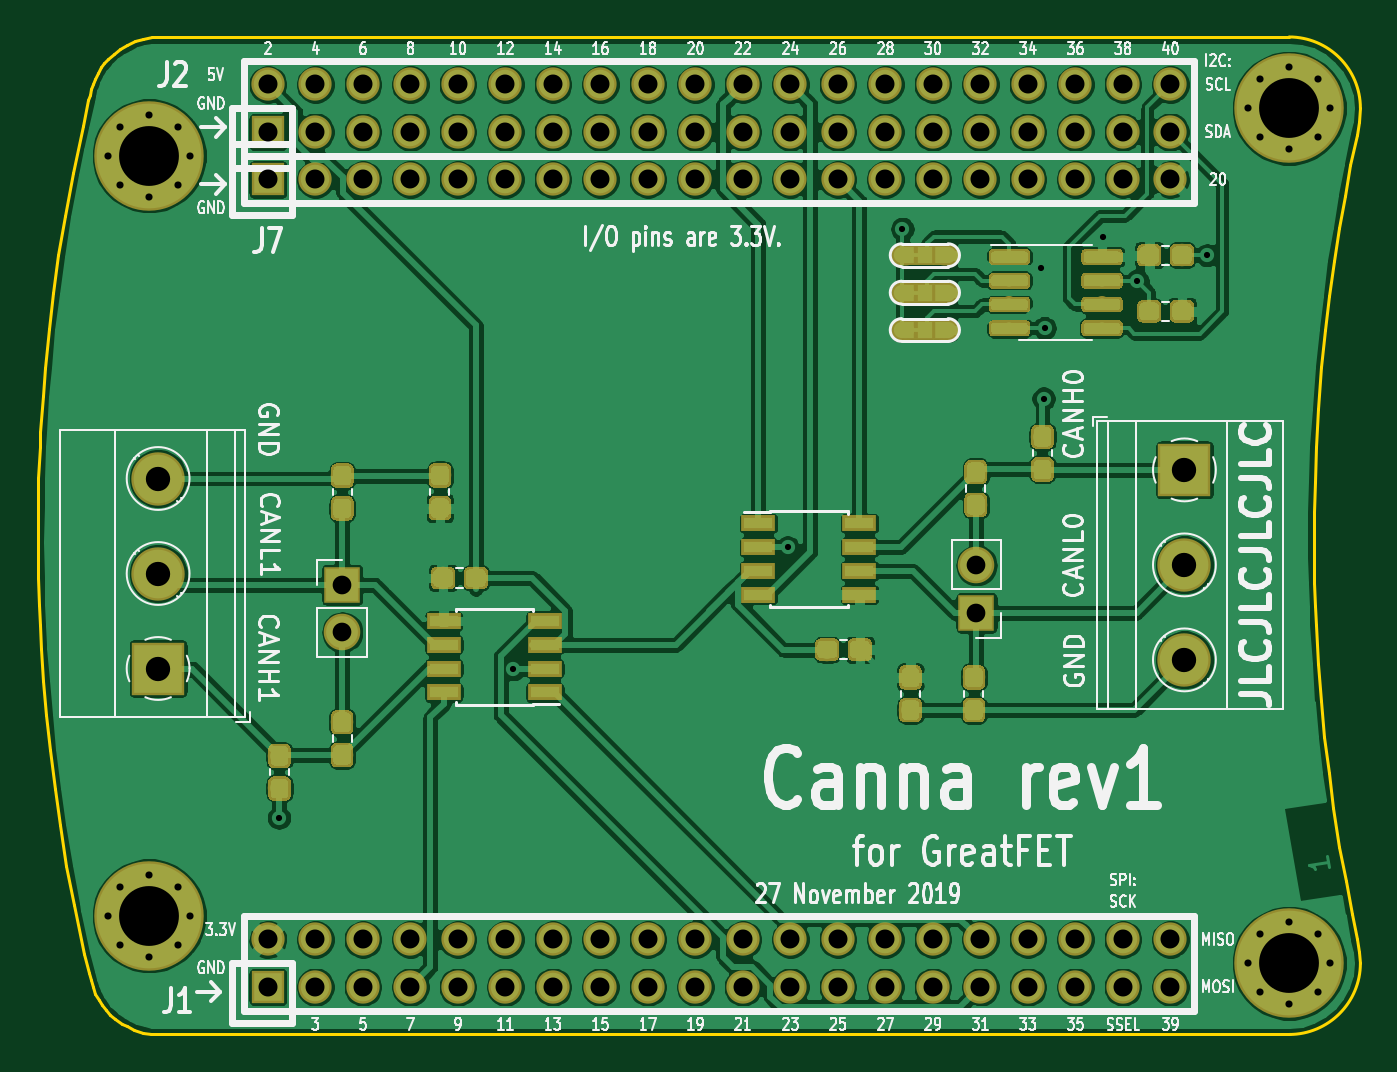
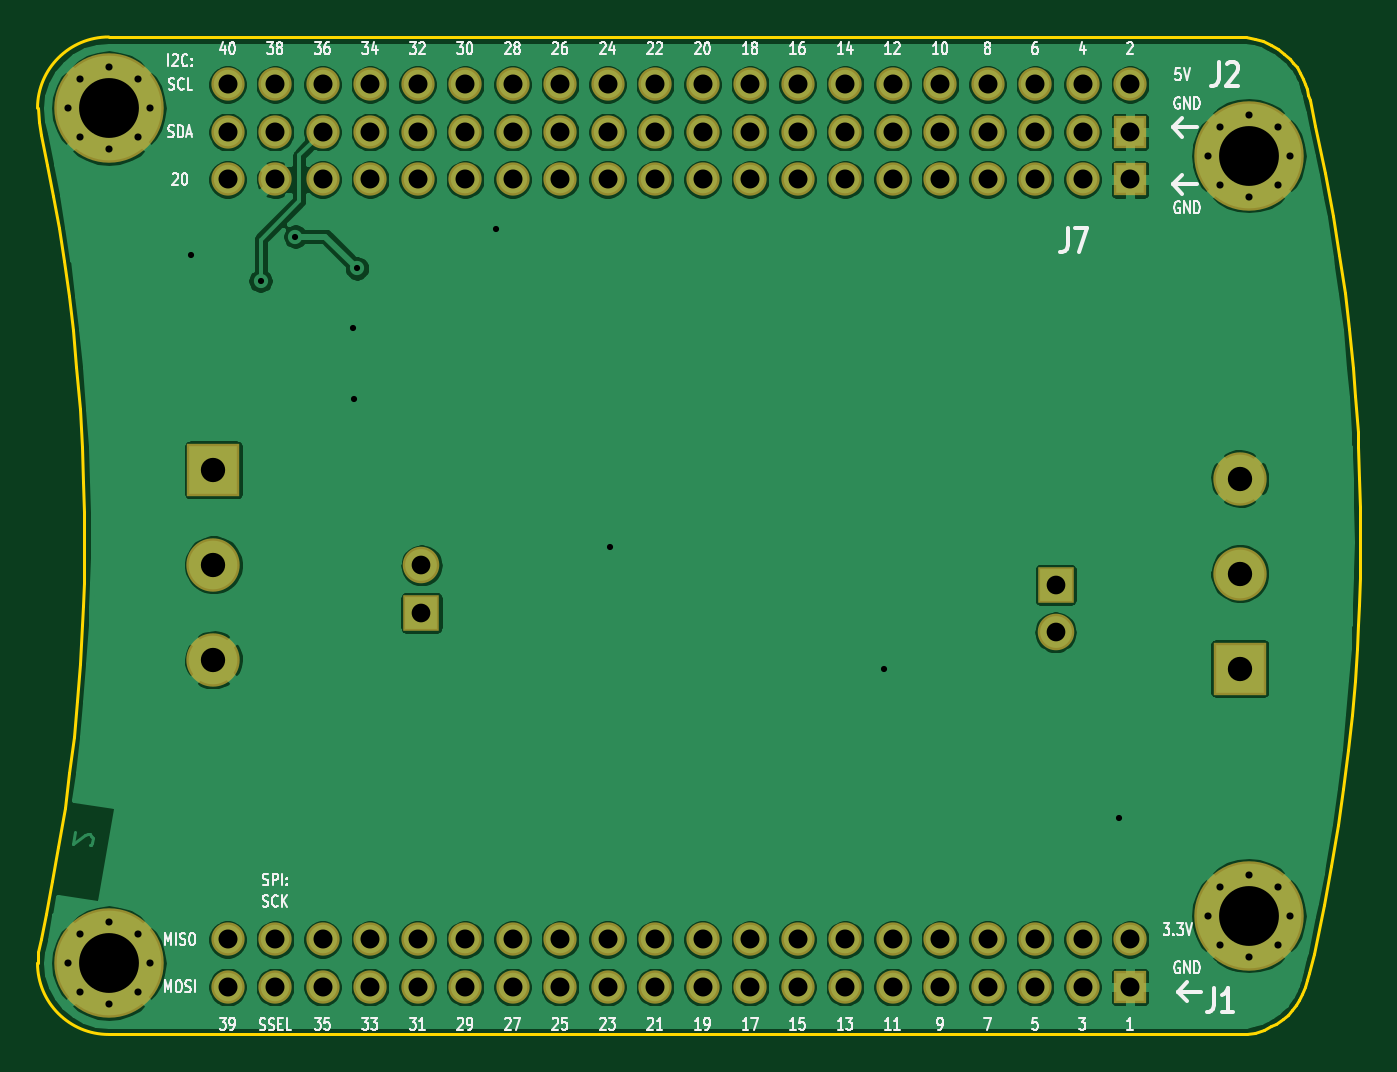
Circuit board: 10 layer files. Board 70.7 x 53.3 mm.
- bottom_copper: Canna-B_Cu.gbl (230573 bytes)
- bottom_mask: Canna-B_Mask.gbs (4488 bytes)
- paste: Canna-B_Paste.gbp (484 bytes)
- bottom_silk: Canna-B_SilkS.gbo (38988 bytes)
- outline: Canna-Edge_Cuts.gm1 (4994 bytes)
- top_copper: Canna-F_Cu.gtl (370266 bytes)
- top_mask: Canna-F_Mask.gts (63912 bytes)
- paste: Canna-F_Paste.gtp (59290 bytes)
- top_silk: Canna-F_SilkS.gto (68294 bytes)
- drill: Canna.drl (2461 bytes)

=== bottom_copper: Canna-B_Cu.gbl (230573 bytes, source omitted) ===
=== bottom_mask: Canna-B_Mask.gbs ===
G04 #@! TF.GenerationSoftware,KiCad,Pcbnew,(5.1.0)-1*
G04 #@! TF.CreationDate,2019-12-04T19:58:05+01:00*
G04 #@! TF.ProjectId,Canna,43616e6e-612e-46b6-9963-61645f706362,1*
G04 #@! TF.SameCoordinates,Original*
G04 #@! TF.FileFunction,Soldermask,Bot*
G04 #@! TF.FilePolarity,Negative*
%FSLAX46Y46*%
G04 Gerber Fmt 4.6, Leading zero omitted, Abs format (unit mm)*
G04 Created by KiCad (PCBNEW (5.1.0)-1) date 2019-12-04 19:58:05*
%MOMM*%
%LPD*%
G04 APERTURE LIST*
%ADD10R,1.778000X1.778000*%
%ADD11C,1.778000*%
%ADD12C,5.854000*%
%ADD13C,0.854000*%
%ADD14R,2.854000X2.854000*%
%ADD15C,2.854000*%
%ADD16R,1.954000X1.954000*%
%ADD17O,1.954000X1.954000*%
G04 APERTURE END LIST*
D10*
X121920000Y-76200000D03*
D11*
X124460000Y-76200000D03*
X127000000Y-76200000D03*
X129540000Y-76200000D03*
X132080000Y-76200000D03*
X134620000Y-76200000D03*
X137160000Y-76200000D03*
X139700000Y-76200000D03*
X142240000Y-76200000D03*
X144780000Y-76200000D03*
X147320000Y-76200000D03*
X149860000Y-76200000D03*
X152400000Y-76200000D03*
X154940000Y-76200000D03*
X157480000Y-76200000D03*
X160020000Y-76200000D03*
X162560000Y-76200000D03*
X165100000Y-76200000D03*
X167640000Y-76200000D03*
X170180000Y-76200000D03*
D10*
X121920000Y-119380000D03*
D11*
X121920000Y-116840000D03*
X124460000Y-119380000D03*
X124460000Y-116840000D03*
X127000000Y-119380000D03*
X127000000Y-116840000D03*
X129540000Y-119380000D03*
X129540000Y-116840000D03*
X132080000Y-119380000D03*
X132080000Y-116840000D03*
X134620000Y-119380000D03*
X134620000Y-116840000D03*
X137160000Y-119380000D03*
X137160000Y-116840000D03*
X139700000Y-119380000D03*
X139700000Y-116840000D03*
X142240000Y-119380000D03*
X142240000Y-116840000D03*
X144780000Y-119380000D03*
X144780000Y-116840000D03*
X147320000Y-119380000D03*
X147320000Y-116840000D03*
X149860000Y-119380000D03*
X149860000Y-116840000D03*
X152400000Y-119380000D03*
X152400000Y-116840000D03*
X154940000Y-119380000D03*
X154940000Y-116840000D03*
X157480000Y-119380000D03*
X157480000Y-116840000D03*
X160020000Y-119380000D03*
X160020000Y-116840000D03*
X162560000Y-119380000D03*
X162560000Y-116840000D03*
X165100000Y-119380000D03*
X165100000Y-116840000D03*
X167640000Y-119380000D03*
X167640000Y-116840000D03*
X170180000Y-119380000D03*
X170180000Y-116840000D03*
D10*
X121920000Y-73660000D03*
D11*
X121920000Y-71120000D03*
X124460000Y-73660000D03*
X124460000Y-71120000D03*
X127000000Y-73660000D03*
X127000000Y-71120000D03*
X129540000Y-73660000D03*
X129540000Y-71120000D03*
X132080000Y-73660000D03*
X132080000Y-71120000D03*
X134620000Y-73660000D03*
X134620000Y-71120000D03*
X137160000Y-73660000D03*
X137160000Y-71120000D03*
X139700000Y-73660000D03*
X139700000Y-71120000D03*
X142240000Y-73660000D03*
X142240000Y-71120000D03*
X144780000Y-73660000D03*
X144780000Y-71120000D03*
X147320000Y-73660000D03*
X147320000Y-71120000D03*
X149860000Y-73660000D03*
X149860000Y-71120000D03*
X152400000Y-73660000D03*
X152400000Y-71120000D03*
X154940000Y-73660000D03*
X154940000Y-71120000D03*
X157480000Y-73660000D03*
X157480000Y-71120000D03*
X160020000Y-73660000D03*
X160020000Y-71120000D03*
X162560000Y-73660000D03*
X162560000Y-71120000D03*
X165100000Y-73660000D03*
X165100000Y-71120000D03*
X167640000Y-73660000D03*
X167640000Y-71120000D03*
X170180000Y-73660000D03*
X170180000Y-71120000D03*
D12*
X115570000Y-74930000D03*
D13*
X115570000Y-72730000D03*
X113370000Y-74930000D03*
X115570000Y-77130000D03*
X117770000Y-74930000D03*
X117120000Y-73380000D03*
X114020000Y-73380000D03*
X114020000Y-76480000D03*
X117120000Y-76480000D03*
D12*
X115570000Y-115570000D03*
D13*
X115570000Y-113370000D03*
X113370000Y-115570000D03*
X115570000Y-117770000D03*
X117770000Y-115570000D03*
X117120000Y-114020000D03*
X114020000Y-114020000D03*
X114020000Y-117120000D03*
X117120000Y-117120000D03*
D12*
X176530000Y-118110000D03*
D13*
X176530000Y-115910000D03*
X174330000Y-118110000D03*
X176530000Y-120310000D03*
X178730000Y-118110000D03*
X178080000Y-116560000D03*
X174980000Y-116560000D03*
X174980000Y-119660000D03*
X178080000Y-119660000D03*
D12*
X176530000Y-72390000D03*
D13*
X176530000Y-70190000D03*
X174330000Y-72390000D03*
X176530000Y-74590000D03*
X178730000Y-72390000D03*
X178080000Y-70840000D03*
X174980000Y-70840000D03*
X174980000Y-73940000D03*
X178080000Y-73940000D03*
D14*
X116050000Y-102350000D03*
D15*
X116050000Y-97270000D03*
X116050000Y-92190000D03*
X170930000Y-101890000D03*
X170930000Y-96810000D03*
D14*
X170930000Y-91730000D03*
D16*
X125900000Y-97870000D03*
D17*
X125900000Y-100410000D03*
X159810000Y-96830000D03*
D16*
X159810000Y-99370000D03*
M02*

=== paste: Canna-B_Paste.gbp ===
G04 #@! TF.GenerationSoftware,KiCad,Pcbnew,(5.1.0)-1*
G04 #@! TF.CreationDate,2019-12-04T19:58:05+01:00*
G04 #@! TF.ProjectId,Canna,43616e6e-612e-46b6-9963-61645f706362,1*
G04 #@! TF.SameCoordinates,Original*
G04 #@! TF.FileFunction,Paste,Bot*
G04 #@! TF.FilePolarity,Positive*
%FSLAX46Y46*%
G04 Gerber Fmt 4.6, Leading zero omitted, Abs format (unit mm)*
G04 Created by KiCad (PCBNEW (5.1.0)-1) date 2019-12-04 19:58:05*
%MOMM*%
%LPD*%
G04 APERTURE LIST*
G04 APERTURE END LIST*
M02*

=== bottom_silk: Canna-B_SilkS.gbo (38988 bytes, source omitted) ===
=== outline: Canna-Edge_Cuts.gm1 ===
G04 #@! TF.GenerationSoftware,KiCad,Pcbnew,(5.1.0)-1*
G04 #@! TF.CreationDate,2019-12-04T19:58:05+01:00*
G04 #@! TF.ProjectId,Canna,43616e6e-612e-46b6-9963-61645f706362,1*
G04 #@! TF.SameCoordinates,Original*
G04 #@! TF.FileFunction,Profile,NP*
%FSLAX46Y46*%
G04 Gerber Fmt 4.6, Leading zero omitted, Abs format (unit mm)*
G04 Created by KiCad (PCBNEW (5.1.0)-1) date 2019-12-04 19:58:05*
%MOMM*%
%LPD*%
G04 APERTURE LIST*
%ADD10C,0.150000*%
G04 APERTURE END LIST*
D10*
X109677200Y-98933000D02*
X109728000Y-99999800D01*
X109626400Y-97485200D02*
X109677200Y-98933000D01*
X109601000Y-95580200D02*
X109626400Y-97485200D01*
X109626400Y-93726000D02*
X109601000Y-95580200D01*
X109651800Y-92176600D02*
X109626400Y-93726000D01*
X109728000Y-90500200D02*
X109651800Y-92176600D01*
X177927000Y-99034600D02*
X177952400Y-99999800D01*
X177876200Y-97790000D02*
X177927000Y-99034600D01*
X177850800Y-96393000D02*
X177876200Y-97790000D01*
X177850800Y-95123000D02*
X177850800Y-96393000D01*
X177850800Y-94005400D02*
X177850800Y-95123000D01*
X177901600Y-92354400D02*
X177850800Y-94005400D01*
X177952400Y-90500200D02*
X177901600Y-92354400D01*
X180263800Y-73126600D02*
X180340000Y-72390000D01*
X109778800Y-101295200D02*
X109728000Y-99999800D01*
X109905800Y-103022400D02*
X109778800Y-101295200D01*
X110058200Y-104851200D02*
X109905800Y-103022400D01*
X110261400Y-106730800D02*
X110058200Y-104851200D01*
X110515400Y-108813600D02*
X110261400Y-106730800D01*
X110794800Y-110744000D02*
X110515400Y-108813600D01*
X111150400Y-112928400D02*
X110794800Y-110744000D01*
X111531400Y-114985800D02*
X111150400Y-112928400D01*
X112090200Y-117602000D02*
X111531400Y-114985800D01*
X112344200Y-118643400D02*
X112090200Y-117602000D01*
X112445800Y-119024400D02*
X112344200Y-118643400D01*
X112547400Y-119405400D02*
X112445800Y-119024400D01*
X112699800Y-119761000D02*
X112547400Y-119405400D01*
X112877600Y-120091200D02*
X112699800Y-119761000D01*
X113030000Y-120319800D02*
X112877600Y-120091200D01*
X113258600Y-120624600D02*
X113030000Y-120319800D01*
X113487200Y-120853200D02*
X113258600Y-120624600D01*
X113741200Y-121081800D02*
X113487200Y-120853200D01*
X114096800Y-121335800D02*
X113741200Y-121081800D01*
X114376200Y-121488200D02*
X114096800Y-121335800D01*
X114757200Y-121666000D02*
X114376200Y-121488200D01*
X115239800Y-121818400D02*
X114757200Y-121666000D01*
X115646200Y-121894600D02*
X115239800Y-121818400D01*
X116128800Y-121920000D02*
X115646200Y-121894600D01*
X109753400Y-89712800D02*
X109728000Y-90500200D01*
X109880400Y-87782400D02*
X109753400Y-89712800D01*
X110007400Y-86258400D02*
X109880400Y-87782400D01*
X110210600Y-84201000D02*
X110007400Y-86258400D01*
X110439200Y-82270600D02*
X110210600Y-84201000D01*
X110718600Y-80264000D02*
X110439200Y-82270600D01*
X111048800Y-78130400D02*
X110718600Y-80264000D01*
X111480600Y-75844400D02*
X111048800Y-78130400D01*
X112014000Y-73329800D02*
X111480600Y-75844400D01*
X112318800Y-71958200D02*
X112014000Y-73329800D01*
X112395000Y-71678800D02*
X112318800Y-71958200D01*
X112471200Y-71374000D02*
X112395000Y-71678800D01*
X112547400Y-71094600D02*
X112471200Y-71374000D01*
X112649000Y-70840600D02*
X112547400Y-71094600D01*
X112826800Y-70485000D02*
X112649000Y-70840600D01*
X113004600Y-70205600D02*
X112826800Y-70485000D01*
X113182400Y-69977000D02*
X113004600Y-70205600D01*
X113385600Y-69748400D02*
X113182400Y-69977000D01*
X113690400Y-69469000D02*
X113385600Y-69748400D01*
X114020600Y-69215000D02*
X113690400Y-69469000D01*
X114376200Y-69011800D02*
X114020600Y-69215000D01*
X114833400Y-68808600D02*
X114376200Y-69011800D01*
X115239800Y-68681600D02*
X114833400Y-68808600D01*
X115697000Y-68605400D02*
X115239800Y-68681600D01*
X116128800Y-68580000D02*
X115697000Y-68605400D01*
X180289200Y-117500400D02*
X180340000Y-118110000D01*
X180136800Y-116789200D02*
X180289200Y-117500400D01*
X179882800Y-115468400D02*
X180136800Y-116789200D01*
X179552600Y-113715800D02*
X179882800Y-115468400D01*
X179222400Y-111887000D02*
X179552600Y-113715800D01*
X178892200Y-109804200D02*
X179222400Y-111887000D01*
X178638200Y-107924600D02*
X178892200Y-109804200D01*
X178409600Y-105994200D02*
X178638200Y-107924600D01*
X178231800Y-104114600D02*
X178409600Y-105994200D01*
X178079400Y-102108000D02*
X178231800Y-104114600D01*
X177952400Y-99999800D02*
X178079400Y-102108000D01*
X180136800Y-73812400D02*
X180263800Y-73126600D01*
X179806600Y-75438000D02*
X180136800Y-73812400D01*
X179501800Y-77063600D02*
X179806600Y-75438000D01*
X179197000Y-78816200D02*
X179501800Y-77063600D01*
X178917600Y-80568800D02*
X179197000Y-78816200D01*
X178663600Y-82448400D02*
X178917600Y-80568800D01*
X178460400Y-84226400D02*
X178663600Y-82448400D01*
X178257200Y-86233000D02*
X178460400Y-84226400D01*
X178079400Y-88468200D02*
X178257200Y-86233000D01*
X177952400Y-90500200D02*
X178079400Y-88468200D01*
X176530000Y-121920000D02*
G75*
G03X180340000Y-118110000I0J3810000D01*
G01*
X180340000Y-72390000D02*
G75*
G03X176530000Y-68580000I-3810000J0D01*
G01*
X176530000Y-121920000D02*
X116128800Y-121920000D01*
X116128800Y-68580000D02*
X176530000Y-68580000D01*
M02*

=== top_copper: Canna-F_Cu.gtl (370266 bytes, source omitted) ===
=== top_mask: Canna-F_Mask.gts (63912 bytes, source omitted) ===
=== paste: Canna-F_Paste.gtp (59290 bytes, source omitted) ===
=== top_silk: Canna-F_SilkS.gto (68294 bytes, source omitted) ===
=== drill: Canna.drl ===
M48
; DRILL file {KiCad (5.1.0)-1} date 12/04/19 19:58:09
; FORMAT={3:3/ absolute / metric / suppress trailing zeros}
; #@! TF.CreationDate,2019-12-04T19:58:09+01:00
; #@! TF.GenerationSoftware,Kicad,Pcbnew,(5.1.0)-1
FMAT,2
METRIC,LZ
T1C0.330
T2C0.381
T3C1.000
T4C1.016
T5C1.300
T6C3.200
%
G90
G05
T1
X12251Y-11033
X13505Y-10238
X14971Y-09587
X15585Y-07885
X16325Y-08095
X1634Y-08792
X16345Y-08415
X16655Y-07925
X168415Y-081615
X17215Y-08025
T2
X17433Y-07239
X17498Y-07084
X17498Y-07394
X17653Y-07019
X17653Y-07459
X17808Y-07084
X17808Y-07394
X17873Y-07239
X11337Y-11557
X11402Y-11402
X11402Y-11712
X11557Y-11337
X11557Y-11777
X11712Y-11402
X11712Y-11712
X11777Y-11557
X17433Y-11811
X17498Y-11656
X17498Y-11966
X17653Y-11591
X17653Y-12031
X17808Y-11656
X17808Y-11966
X17873Y-11811
X11337Y-07493
X11402Y-07338
X11402Y-07648
X11557Y-07273
X11557Y-07713
X11712Y-07338
X11712Y-07648
X11777Y-07493
T3
X1259Y-09787
X1259Y-10041
X15981Y-09683
X15981Y-09937
T4
X12192Y-0762
X12446Y-0762
X127Y-0762
X12954Y-0762
X13208Y-0762
X13462Y-0762
X13716Y-0762
X1397Y-0762
X14224Y-0762
X14478Y-0762
X14732Y-0762
X14986Y-0762
X1524Y-0762
X15494Y-0762
X15748Y-0762
X16002Y-0762
X16256Y-0762
X1651Y-0762
X16764Y-0762
X17018Y-0762
X12192Y-11684
X12192Y-11938
X12446Y-11684
X12446Y-11938
X127Y-11684
X127Y-11938
X12954Y-11684
X12954Y-11938
X13208Y-11684
X13208Y-11938
X13462Y-11684
X13462Y-11938
X13716Y-11684
X13716Y-11938
X1397Y-11684
X1397Y-11938
X14224Y-11684
X14224Y-11938
X14478Y-11684
X14478Y-11938
X14732Y-11684
X14732Y-11938
X14986Y-11684
X14986Y-11938
X1524Y-11684
X1524Y-11938
X15494Y-11684
X15494Y-11938
X15748Y-11684
X15748Y-11938
X16002Y-11684
X16002Y-11938
X16256Y-11684
X16256Y-11938
X1651Y-11684
X1651Y-11938
X16764Y-11684
X16764Y-11938
X17018Y-11684
X17018Y-11938
X12192Y-07112
X12192Y-07366
X12446Y-07112
X12446Y-07366
X127Y-07112
X127Y-07366
X12954Y-07112
X12954Y-07366
X13208Y-07112
X13208Y-07366
X13462Y-07112
X13462Y-07366
X13716Y-07112
X13716Y-07366
X1397Y-07112
X1397Y-07366
X14224Y-07112
X14224Y-07366
X14478Y-07112
X14478Y-07366
X14732Y-07112
X14732Y-07366
X14986Y-07112
X14986Y-07366
X1524Y-07112
X1524Y-07366
X15494Y-07112
X15494Y-07366
X15748Y-07112
X15748Y-07366
X16002Y-07112
X16002Y-07366
X16256Y-07112
X16256Y-07366
X1651Y-07112
X1651Y-07366
X16764Y-07112
X16764Y-07366
X17018Y-07112
X17018Y-07366
T5
X11605Y-09219
X11605Y-09727
X11605Y-10235
X17093Y-09173
X17093Y-09681
X17093Y-10189
T6
X17653Y-07239
X11557Y-11557
X17653Y-11811
X11557Y-07493
T0
M30
